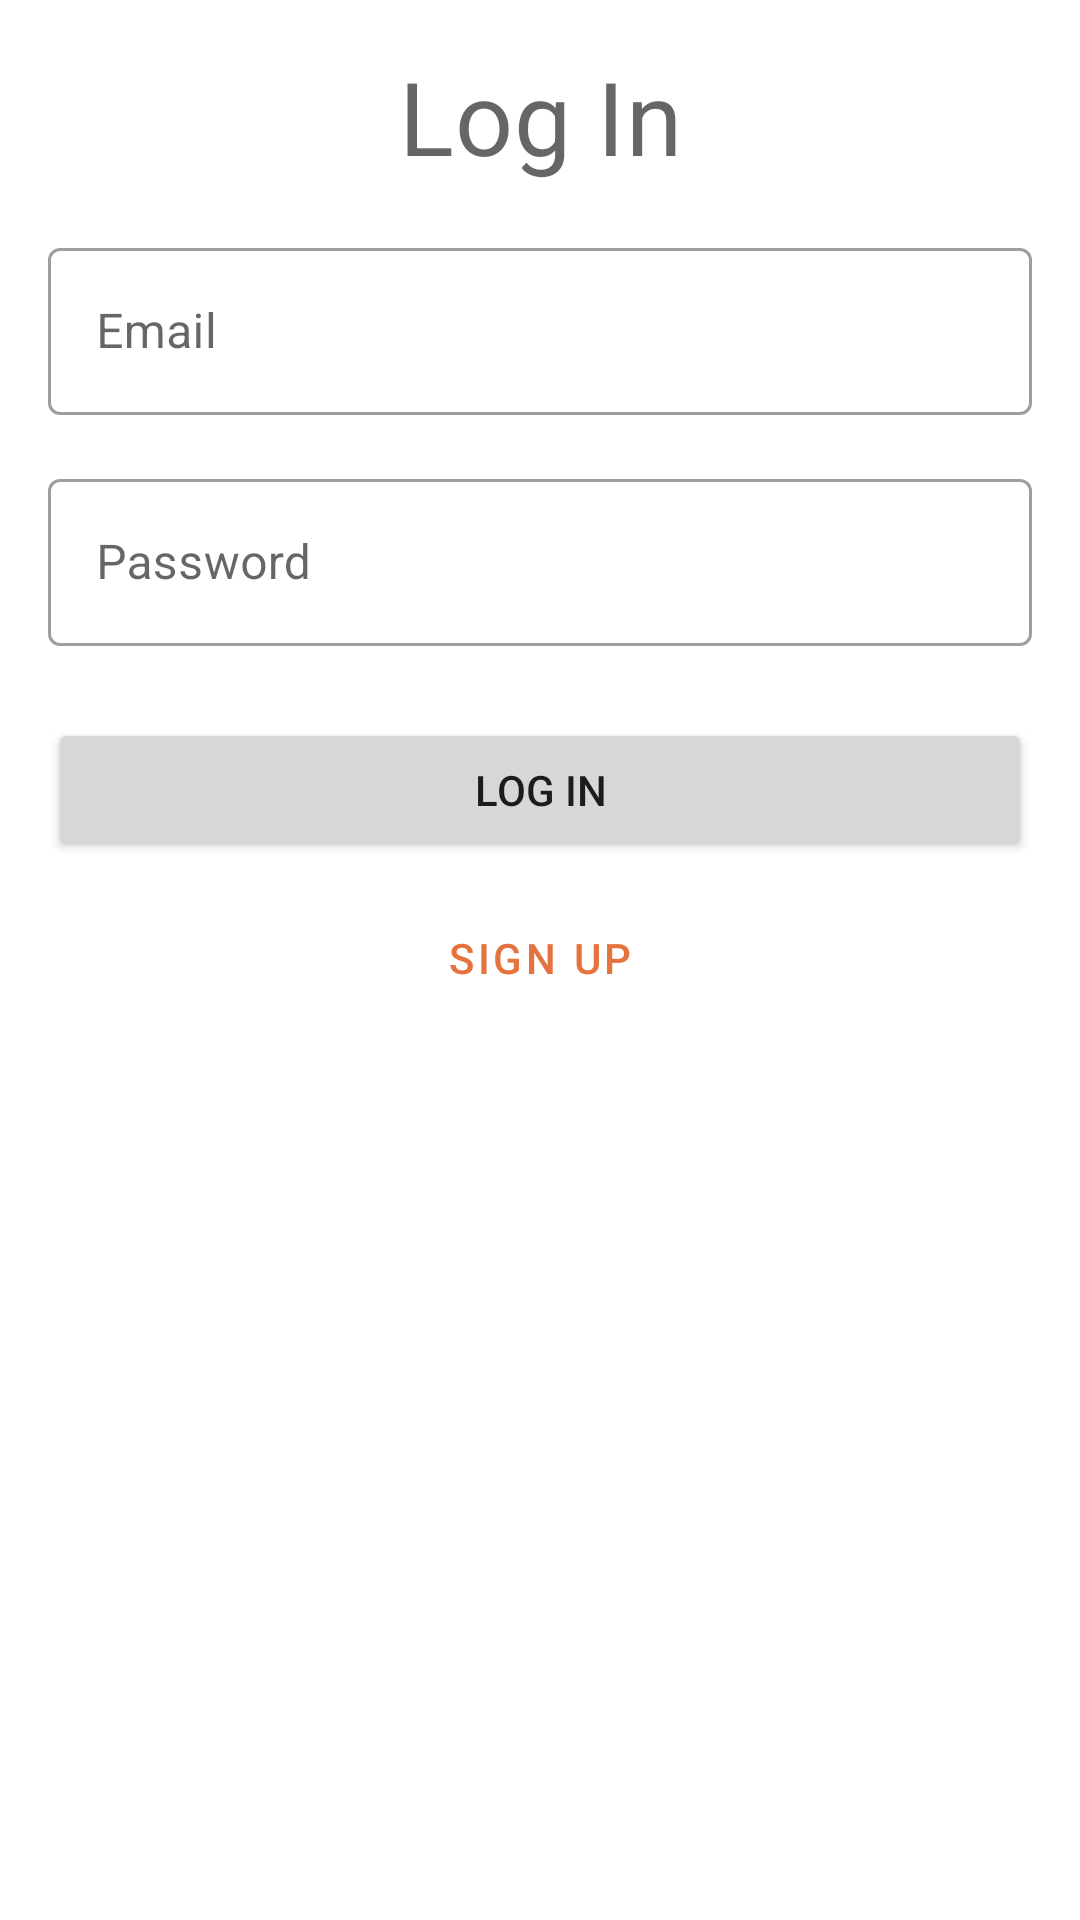

Here is an Android app screen rendered from its layout file. Give the layout XML and the strings, colors and styles it references.
<!-- AndroidManifest.xml: application theme Theme.EKIPI -->
<!-- res/layout/activity_log_in.xml -->
<?xml version="1.0" encoding="utf-8"?>
<ScrollView xmlns:android="http://schemas.android.com/apk/res/android"
    xmlns:app="http://schemas.android.com/apk/res-auto"
    xmlns:tools="http://schemas.android.com/tools"
    android:layout_width="match_parent"
    android:layout_height="wrap_content"
    tools:context=".ui.login.LogInActivity">

    <androidx.constraintlayout.widget.ConstraintLayout
        android:layout_width="match_parent"
        android:layout_height="wrap_content"
        android:padding="16dp">

        <TextView
            android:id="@+id/tv_label_log_in"
            style="@style/TextAppearance.MaterialComponents.Headline4"
            android:layout_width="match_parent"
            android:layout_height="wrap_content"
            android:gravity="center"
            android:text="@string/log_in"
            app:layout_constraintLeft_toLeftOf="parent"
            app:layout_constraintTop_toTopOf="parent" />

        <com.google.android.material.textfield.TextInputLayout
            android:id="@+id/lyt_email"
            style="@style/Widget.MaterialComponents.TextInputLayout.OutlinedBox"
            android:layout_width="match_parent"
            android:layout_height="wrap_content"
            android:layout_marginTop="16dp"
            app:layout_constraintLeft_toLeftOf="parent"
            app:layout_constraintTop_toBottomOf="@id/tv_label_log_in">

            <com.google.android.material.textfield.TextInputEditText
                android:id="@+id/edt_email"
                android:layout_width="match_parent"
                android:layout_height="wrap_content"
                android:hint="@string/email"
                android:inputType="textEmailAddress" />
        </com.google.android.material.textfield.TextInputLayout>

        <com.google.android.material.textfield.TextInputLayout
            android:id="@+id/lyt_password"
            style="@style/Widget.MaterialComponents.TextInputLayout.OutlinedBox"
            android:layout_width="match_parent"
            android:layout_height="wrap_content"
            android:layout_marginTop="16dp"
            app:layout_constraintLeft_toLeftOf="parent"
            app:layout_constraintTop_toBottomOf="@id/lyt_email">

            <com.google.android.material.textfield.TextInputEditText
                android:id="@+id/edt_password"
                android:layout_width="match_parent"
                android:layout_height="wrap_content"
                android:hint="@string/password"
                android:inputType="textPassword" />
        </com.google.android.material.textfield.TextInputLayout>

        <Button
            android:id="@+id/btn_log_in"
            android:layout_width="match_parent"
            android:layout_height="wrap_content"
            android:layout_marginTop="24dp"
            android:text="@string/log_in"
            app:layout_constraintLeft_toLeftOf="parent"
            app:layout_constraintTop_toBottomOf="@id/lyt_password" />

        <Button
            android:id="@+id/btn_sign_up"
            style="@style/Widget.MaterialComponents.Button.TextButton"
            android:layout_width="match_parent"
            android:layout_height="wrap_content"
            android:layout_marginTop="8dp"
            android:text="@string/sign_up"
            app:layout_constraintLeft_toLeftOf="parent"
            app:layout_constraintTop_toBottomOf="@id/btn_log_in" />
    </androidx.constraintlayout.widget.ConstraintLayout>
</ScrollView>
<!-- resources referenced by this layout -->
<resources>
  <string name="email">Email</string>
  <string name="log_in">Log In</string>
  <string name="password">Password</string>
  <string name="sign_up">Sign Up</string>
  <style name="Theme.EKIPI" parent="Theme.MaterialComponents.Light.DarkActionBar">
          
          <item name="colorPrimary">@color/orange_500</item>
  
          <item name="colorOnPrimary">@color/white</item>
          
          <item name="colorSecondary">@color/blue_500</item>
  
          <item name="colorOnSecondary">@color/black</item>
          
          <item name="android:statusBarColor" tools:targetApi="l">?attr/colorPrimaryVariant</item>
          
  
          <item name="radioButtonStyle">@style/MyTheme.RadioButton</item>
          <item name="checkboxStyle">@style/MyTheme.CheckBox</item>
      </style>
  <color name="orange_500">#FFE5733F</color>
  <color name="white">#FFFFFFFF</color>
  <color name="blue_500">#FF2F80ED</color>
  <color name="black">#FF000000</color>
  <style name="MyTheme.RadioButton" parent="Widget.AppCompat.CompoundButton.RadioButton">
          <item name="materialThemeOverlay">@style/MyThemeOverlay.ColorSecondaryToPrimary</item>
      </style>
  <style name="MyTheme.CheckBox" parent="Widget.AppCompat.CompoundButton.CheckBox">
          <item name="materialThemeOverlay">@style/MyThemeOverlay.ColorSecondaryToPrimary</item>
      </style>
  <style name="MyThemeOverlay.ColorSecondaryToPrimary">
          <item name="colorSecondary">?attr/colorPrimary</item>
      </style>
</resources>
